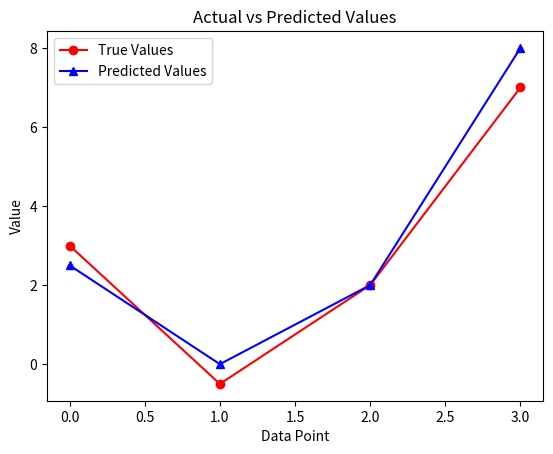

Python code for this plot:
import matplotlib.pyplot as plt

# Actual values
y_true = [3, -0.5, 2, 7]

# Predicted values
y_pred = [2.5, 0.0, 2, 8]

# Indices for plotting
indices = range(len(y_true))

# Plot the actual and predicted values
plt.plot(indices, y_true, 'ro-', label='True Values')
plt.plot(indices, y_pred, 'b^-', label='Predicted Values')
plt.legend()
plt.xlabel('Data Point')
plt.ylabel('Value')
plt.title('Actual vs Predicted Values')
plt.show()